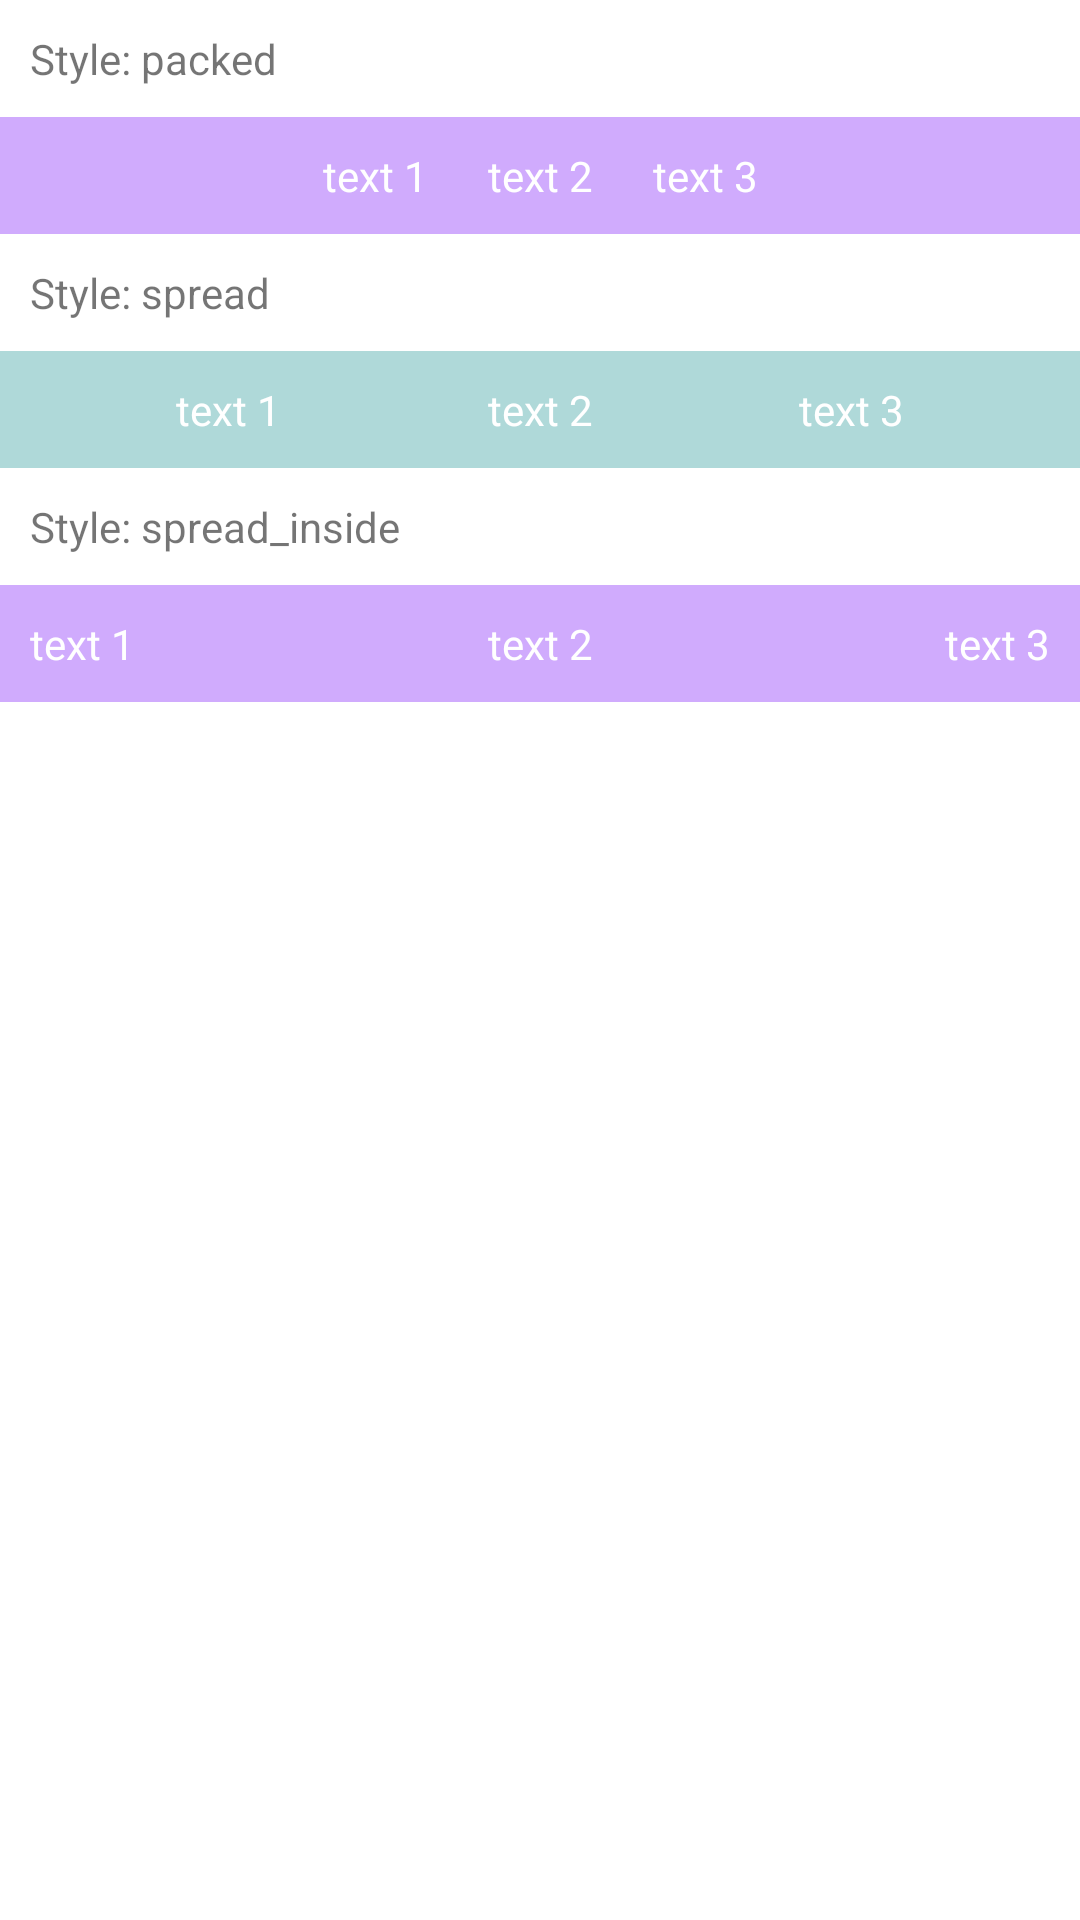

Android layout source for this screen:
<!-- AndroidManifest.xml: application theme Theme.JetpackPlayground -->
<!-- res/layout/act_constrain_layout_chain_stytle.xml -->
<?xml version="1.0" encoding="utf-8"?>
<LinearLayout xmlns:android="http://schemas.android.com/apk/res/android"
    xmlns:app="http://schemas.android.com/apk/res-auto"
    android:layout_width="match_parent"
    android:layout_height="match_parent"
    android:orientation="vertical">

    <TextView
        android:layout_width="wrap_content"
        android:layout_height="wrap_content"
        android:padding="10dp"
        android:text="Style: packed" />

    <androidx.constraintlayout.widget.ConstraintLayout
        android:layout_width="match_parent"
        android:layout_height="wrap_content"
        android:background="@color/block_1"
        android:contentDescription="packed">

        <TextView
            android:id="@+id/block1_item0"
            android:layout_width="wrap_content"
            android:layout_height="wrap_content"
            android:padding="10dp"
            android:text="text 1"
            android:textColor="@color/white"
            app:layout_constraintHorizontal_chainStyle="packed"
            app:layout_constraintLeft_toLeftOf="parent"
            app:layout_constraintRight_toLeftOf="@id/block1_item1"
            app:layout_constraintTop_toTopOf="parent" />

        <TextView
            android:id="@+id/block1_item1"
            android:layout_width="wrap_content"
            android:layout_height="wrap_content"
            android:padding="10dp"
            android:text="text 2"
            android:textColor="@color/white"
            app:layout_constraintLeft_toRightOf="@id/block1_item0"
            app:layout_constraintRight_toLeftOf="@id/block1_item2"
            app:layout_constraintTop_toTopOf="parent" />

        <TextView
            android:id="@+id/block1_item2"
            android:layout_width="wrap_content"
            android:layout_height="wrap_content"
            android:padding="10dp"
            android:text="text 3"
            android:textColor="@color/white"
            app:layout_constraintLeft_toRightOf="@id/block1_item1"
            app:layout_constraintRight_toRightOf="parent"
            app:layout_constraintTop_toTopOf="parent" />

    </androidx.constraintlayout.widget.ConstraintLayout>

    <TextView
        android:layout_width="wrap_content"
        android:layout_height="wrap_content"
        android:padding="10dp"
        android:text="Style: spread" />

    <androidx.constraintlayout.widget.ConstraintLayout
        android:layout_width="match_parent"
        android:layout_height="wrap_content"
        android:background="@color/block_2"
        android:contentDescription="spread">

        <TextView
            android:id="@+id/block2_item0"
            android:layout_width="wrap_content"
            android:layout_height="wrap_content"
            android:padding="10dp"
            android:text="text 1"
            android:textColor="@color/white"
            app:layout_constraintHorizontal_chainStyle="spread"
            app:layout_constraintLeft_toLeftOf="parent"
            app:layout_constraintRight_toLeftOf="@id/block2_item1"
            app:layout_constraintTop_toTopOf="parent" />

        <TextView
            android:id="@+id/block2_item1"
            android:layout_width="wrap_content"
            android:layout_height="wrap_content"
            android:padding="10dp"
            android:text="text 2"
            android:textColor="@color/white"
            app:layout_constraintLeft_toRightOf="@id/block2_item0"
            app:layout_constraintRight_toLeftOf="@id/block2_item2"
            app:layout_constraintTop_toTopOf="parent" />

        <TextView
            android:id="@+id/block2_item2"
            android:layout_width="wrap_content"
            android:layout_height="wrap_content"
            android:padding="10dp"
            android:text="text 3"
            android:textColor="@color/white"
            app:layout_constraintLeft_toRightOf="@id/block2_item1"
            app:layout_constraintRight_toRightOf="parent"
            app:layout_constraintTop_toTopOf="parent" />

    </androidx.constraintlayout.widget.ConstraintLayout>

    <TextView
        android:layout_width="wrap_content"
        android:layout_height="wrap_content"
        android:padding="10dp"
        android:text="Style: spread_inside" />

    <androidx.constraintlayout.widget.ConstraintLayout
        android:layout_width="match_parent"
        android:layout_height="wrap_content"
        android:background="@color/block_1"
        android:contentDescription="spread_inside">

        <TextView
            android:id="@+id/block3_item0"
            android:layout_width="wrap_content"
            android:layout_height="wrap_content"
            android:padding="10dp"
            android:text="text 1"
            android:textColor="@color/white"
            app:layout_constraintHorizontal_chainStyle="spread_inside"
            app:layout_constraintLeft_toLeftOf="parent"
            app:layout_constraintRight_toLeftOf="@id/block3_item1"
            app:layout_constraintTop_toTopOf="parent" />

        <TextView
            android:id="@+id/block3_item1"
            android:layout_width="wrap_content"
            android:layout_height="wrap_content"
            android:padding="10dp"
            android:text="text 2"
            android:textColor="@color/white"
            app:layout_constraintLeft_toRightOf="@id/block3_item0"
            app:layout_constraintRight_toLeftOf="@id/block3_item2"
            app:layout_constraintTop_toTopOf="parent" />

        <TextView
            android:id="@+id/block3_item2"
            android:layout_width="wrap_content"
            android:layout_height="wrap_content"
            android:padding="10dp"
            android:text="text 3"
            android:textColor="@color/white"
            app:layout_constraintLeft_toRightOf="@id/block3_item1"
            app:layout_constraintRight_toRightOf="parent"
            app:layout_constraintTop_toTopOf="parent" />

    </androidx.constraintlayout.widget.ConstraintLayout>

</LinearLayout>
<!-- resources referenced by this layout -->
<resources>
  <color name="block_1">#B0BB86FC</color>
  <color name="block_2">#50018786</color>
  <color name="white">#FFFFFFFF</color>
  <style name="Theme.JetpackPlayground" parent="Theme.MaterialComponents.DayNight.DarkActionBar">
          
          <item name="colorPrimary">@color/purple_500</item>
          <item name="colorPrimaryVariant">@color/purple_700</item>
          <item name="colorOnPrimary">@color/white</item>
          
          <item name="colorSecondary">@color/teal_200</item>
          <item name="colorSecondaryVariant">@color/teal_700</item>
          <item name="colorOnSecondary">@color/black</item>
          
          <item name="android:statusBarColor" tools:targetApi="l">?attr/colorPrimaryVariant</item>
          
      </style>
  <color name="purple_500">#FF6200EE</color>
  <color name="purple_700">#FF3700B3</color>
  <color name="teal_200">#FF03DAC5</color>
  <color name="teal_700">#FF018786</color>
  <color name="black">#FF000000</color>
</resources>
